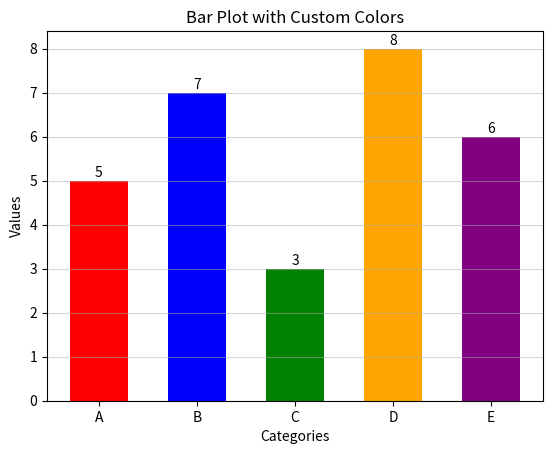

The script that saved this image:
import matplotlib.pyplot as plt

# Step 1: Define the data
categories = ['A', 'B', 'C', 'D', 'E']
values = [5, 7, 3, 8, 6]

# Step 2: Define colors for each bar
colors = ['red', 'blue', 'green', 'orange', 'purple']

# Step 3: Create the bar plot
plt.bar(categories, values, color=colors, width=0.6)

# Step 4: Label the axes
plt.xlabel('Categories')
plt.ylabel('Values')

# Step 5: Give the plot a title
plt.title('Bar Plot with Custom Colors')

# Step 6: Add data labels on top of each bar
for i, value in enumerate(values):
    plt.text(i, value + 0.1, str(value), ha='center')

# Step 7: Optionally add grid lines
plt.grid(axis='y', alpha=0.5)

# Step 8: Display the plot
plt.show()